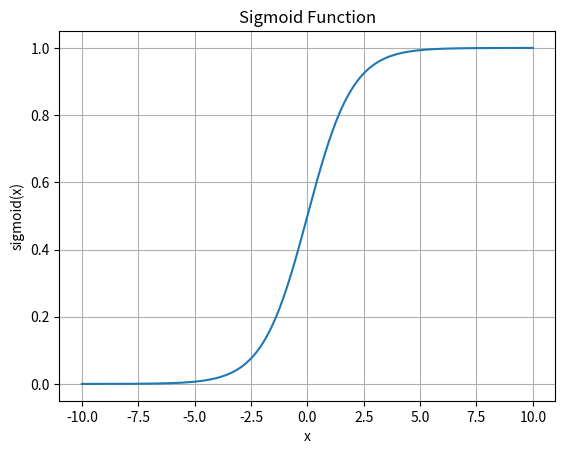

This figure's Python source:
import matplotlib.pyplot as plt
import numpy as np

# sigmoid関数の定義
def sigmoid(x):
    return 1 / (1 + np.exp(-x))

# x軸の範囲を設定し、対応するy軸の値を計算
x_values = np.linspace(-10, 10, 500)
y_values = sigmoid(x_values)

# グラフを描画
plt.plot(x_values, y_values)
plt.xlabel('x')
plt.ylabel('sigmoid(x)')
plt.title('Sigmoid Function')
plt.grid()

# ファイル出力
plt.savefig('sigmoid.pdf', format='pdf')
plt.savefig('sigmoid.png', format='png')

# グラフを表示
plt.show()
